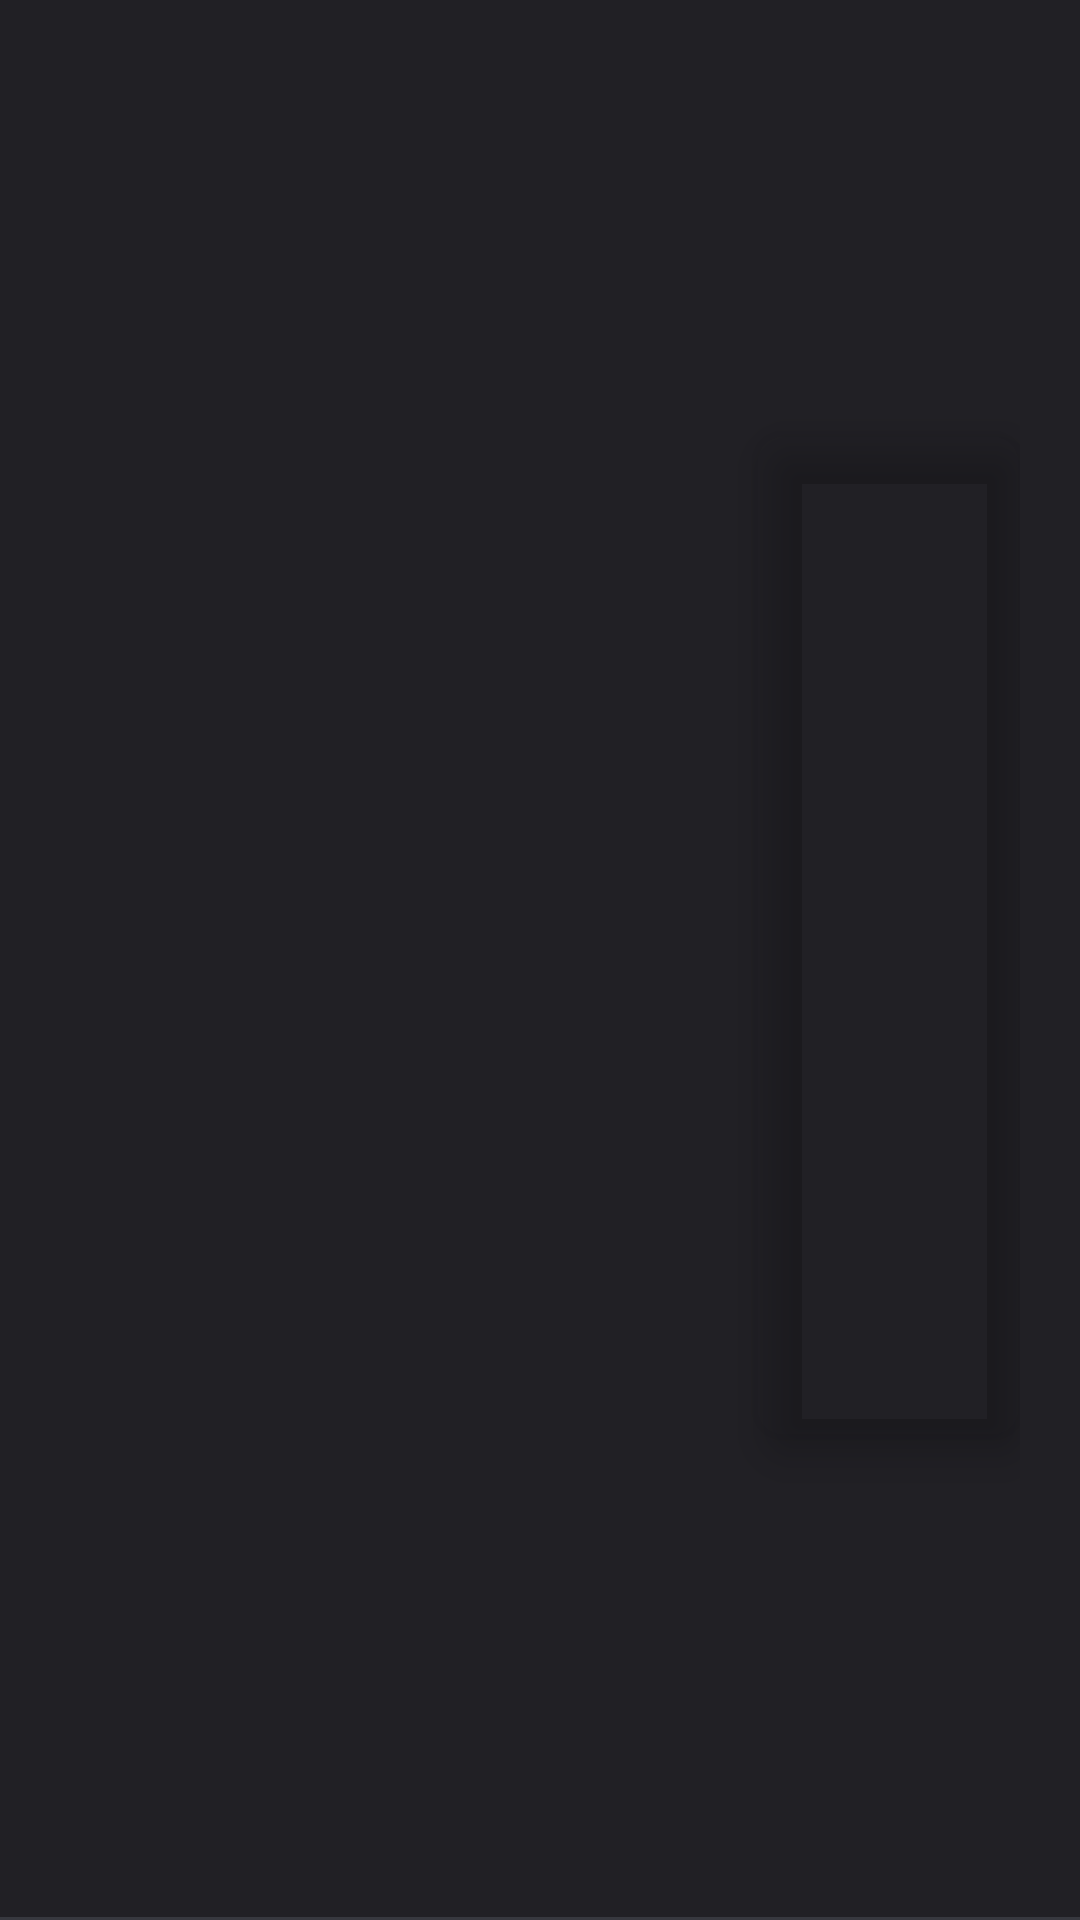

Here is an Android app screen rendered from its layout file. Give the layout XML and the strings, colors and styles it references.
<!-- AndroidManifest.xml: application theme Theme.EnhancedNews -->
<!-- res/layout/rv_news_list_item.xml -->
<?xml version="1.0" encoding="utf-8"?>
<layout xmlns:android="http://schemas.android.com/apk/res/android"
    xmlns:app="http://schemas.android.com/apk/res-auto">

    <data>

        <variable
            name="article"
            type="com.berker.enhancednews.domain.model.Article" />
    </data>

    <com.google.android.material.card.MaterialCardView
        android:id="@+id/cvRootCard"
        android:layout_width="match_parent"
        android:layout_height="140dp"
        app:cardBackgroundColor="@color/customBackground"
        app:cardCornerRadius="0dp">

        <androidx.constraintlayout.widget.ConstraintLayout
            android:id="@+id/clRvItem"
            android:layout_width="match_parent"
            android:layout_height="match_parent"
            android:background="@drawable/border_bottom"
            android:paddingLeft="@dimen/applicationPadding"
            android:paddingRight="@dimen/applicationPadding">

            <androidx.constraintlayout.widget.Guideline
                android:id="@+id/glTopHorizontal"
                android:layout_width="match_parent"
                android:layout_height="match_parent"
                android:orientation="horizontal"
                app:layout_constraintGuide_percent="0.25" />

            <androidx.constraintlayout.widget.Guideline
                android:id="@+id/glBottomHorizontal"
                android:layout_width="match_parent"
                android:layout_height="match_parent"
                android:orientation="horizontal"
                app:layout_constraintGuide_percent="0.75" />

            <androidx.constraintlayout.widget.Guideline
                android:id="@+id/glVerticalRight"
                android:layout_width="match_parent"
                android:layout_height="match_parent"
                android:orientation="vertical"
                app:layout_constraintGuide_percent="0.7" />

            <TextView
                android:id="@+id/txtSource"
                style="@style/rv_textview"
                android:gravity="center_vertical"
                android:text="@{article.source}"
                app:layout_constraintBottom_toTopOf="@+id/glTopHorizontal"
                app:layout_constraintEnd_toStartOf="@+id/glVerticalRight"
                app:layout_constraintStart_toStartOf="parent" />

            <TextView
                android:id="@+id/txtHeader"
                style="@style/rv_header_text"
                android:text="@{article.title}"
                app:layout_constraintBottom_toTopOf="@+id/glBottomHorizontal"
                app:layout_constraintEnd_toStartOf="@+id/glVerticalRight"
                app:layout_constraintStart_toStartOf="parent"
                app:layout_constraintTop_toTopOf="@+id/glTopHorizontal" />

            <com.google.android.material.imageview.ShapeableImageView
                android:id="@+id/imgNews"
                style="@style/rv_imageview"
                app:layout_constraintBottom_toTopOf="@+id/glBottomHorizontal"
                app:layout_constraintEnd_toEndOf="parent"
                app:layout_constraintStart_toStartOf="@+id/glVerticalRight"
                app:layout_constraintTop_toTopOf="@+id/txtSource"
                app:shapeAppearanceOverlay="@style/rounderCorner" />

            <TextView
                android:id="@+id/txtTime"
                style="@style/rv_textview"
                android:layout_marginTop="4dp"
                android:text="@{article.publishedAt}"
                app:layout_constraintStart_toStartOf="parent"
                app:layout_constraintTop_toBottomOf="@+id/txtHeader" />

        </androidx.constraintlayout.widget.ConstraintLayout>
    </com.google.android.material.card.MaterialCardView>
</layout>
<!-- resources referenced by this layout -->
<resources>
  <color name="customBackground">#212025</color>
  <dimen name="applicationPadding">15dp</dimen>
  <!-- drawable border_bottom (drawable) -->
  <?xml version="1.0" encoding="utf-8"?>
  <layer-list xmlns:android="http://schemas.android.com/apk/res/android" >
      <item
          android:bottom="0dp"
          android:left="-2dp"
          android:right="-2dp"
          android:top="-2dp">
          <shape android:shape="rectangle" >
              <stroke
                  android:width="1dp"
                  android:color="@color/bottomBorder" />
  
              <solid android:color="@color/transparent" />
  
              <padding
                  android:bottom="2dp"/>
          </shape>
      </item>
  
  </layer-list>
  <style name="rounderCorner">
          <item name="cornerSize">10%</item>
          <item name="cornerFamily">rounded</item>
      </style>
  <style name="rv_header_text">
          <item name="android:layout_width">0dp</item>
          <item name="android:layout_height">0dp</item>
          <item name="android:ellipsize">end</item>
          <item name="android:paddingEnd">0dp</item>
          <item name="android:maxLines">3</item>
          <item name="android:textColor">@color/textMain</item>
          <item name="android:elevation">8dp</item>
          <item name="android:textSize">18sp</item>
          <item name="android:textStyle">bold</item>
      </style>
  <style name="rv_imageview">
          <item name="android:layout_width">0dp</item>
          <item name="android:layout_height">0dp</item>
          <item name="android:layout_marginStart">8dp</item>
          <item name="android:focusable">true</item>
          <item name="android:elevation">8dp</item>
          <item name="android:focusableInTouchMode">true</item>
          <item name="android:contentDescription">@string/image</item>
      </style>
  <style name="rv_textview">
          <item name="android:layout_width">0dp</item>
          <item name="android:layout_height">wrap_content</item>
          <item name="android:textColor">@color/textOther</item>
          <item name="android:textSize">@dimen/rv_text_size</item>
          <item name="android:textStyle">bold</item>
      </style>
  <style name="Theme.EnhancedNews" parent="Theme.MaterialComponents.DayNight.DarkActionBar">
          
          <item name="colorPrimary">@color/purple_200</item>
          <item name="colorPrimaryVariant">@color/purple_700</item>
          <item name="colorOnPrimary">@color/white</item>
          
          <item name="android:statusBarColor" tools:targetApi="l">@color/customBackground</item>
          
      </style>
  <color name="bottomBorder">#37383f</color>
  <color name="transparent">#00FFFFFF</color>
  <color name="textMain">#fffeff</color>
  <string name="image">Image</string>
  <color name="textOther">#b9b8bf</color>
  <dimen name="rv_text_size">11sp</dimen>
  <color name="purple_200">#37383f</color>
  <color name="purple_700">#37383f</color>
  <color name="white">#FFFFFFFF</color>
</resources>
